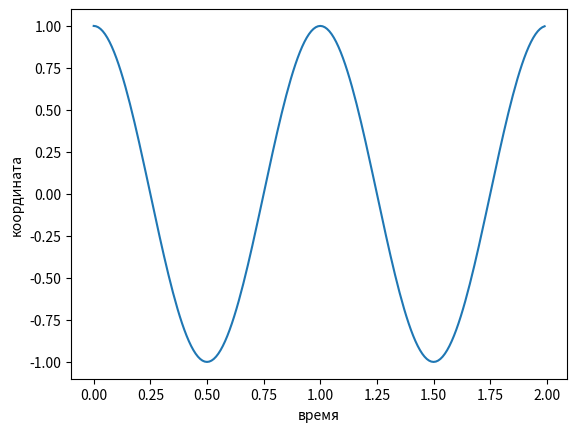

Write the Python code that produced this figure.
import numpy as np
import matplotlib.pyplot as plt

A = 1         # амплитуда
ω = 2 * np.pi # угловая частота
φ = 0         # начальная фаза

t_start, t_end, dt = 0, 2, 0.01 # начало, конец и шаг по времени
t = np.arange(t_start, t_end, dt) # массив временных отсчетов

x = A * np.cos(ω * t + φ) # вычисление координаты для каждого временного отсчета

plt.plot(t, x) # построение графика
plt.xlabel('время') # подпись по оси x
plt.ylabel('координата') # подпись по оси y
plt.show() # вывод графика на экран